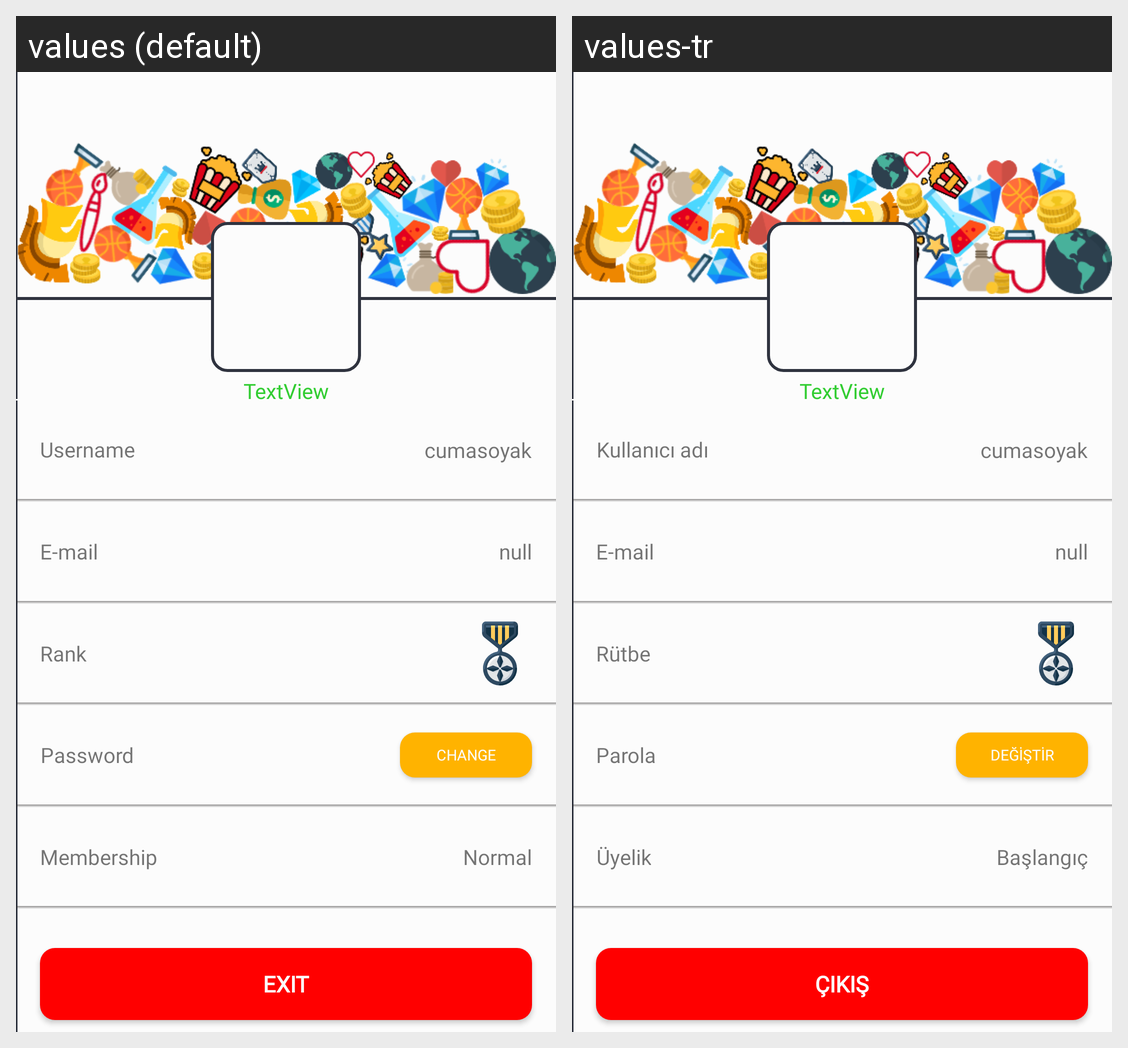

Locale-by-locale string values for the Android screen shown in this grid:
Android screen res/layout/fragment_hesap.xml rendered under 2 locales, left to right: values (default), values-tr. Device: Nexus 5 (rendered at 1080×1920; each locale shown at half size, 540×960, under a caption strip naming it); theme AppTheme.
Strings drawn on this screen, with the default value and each locale's value (text and hints the layout hard-codes, and strings that could not be matched under every locale, appear in the picture but are not listed):

kullanici_adi
  values: Username
  values-tr: Kullanıcı adı

e_mail
  values: E-mail
  values-tr: E-mail

rutbe
  values: Rank
  values-tr: Rütbe

parola
  values: Password
  values-tr: Parola

degistir
  values: Change
  values-tr: Değiştir

uyelik
  values: Membership
  values-tr: Üyelik

fakir
  values: Normal
  values-tr: Başlangıç

cikis
  values: Exit
  values-tr: Çıkış
